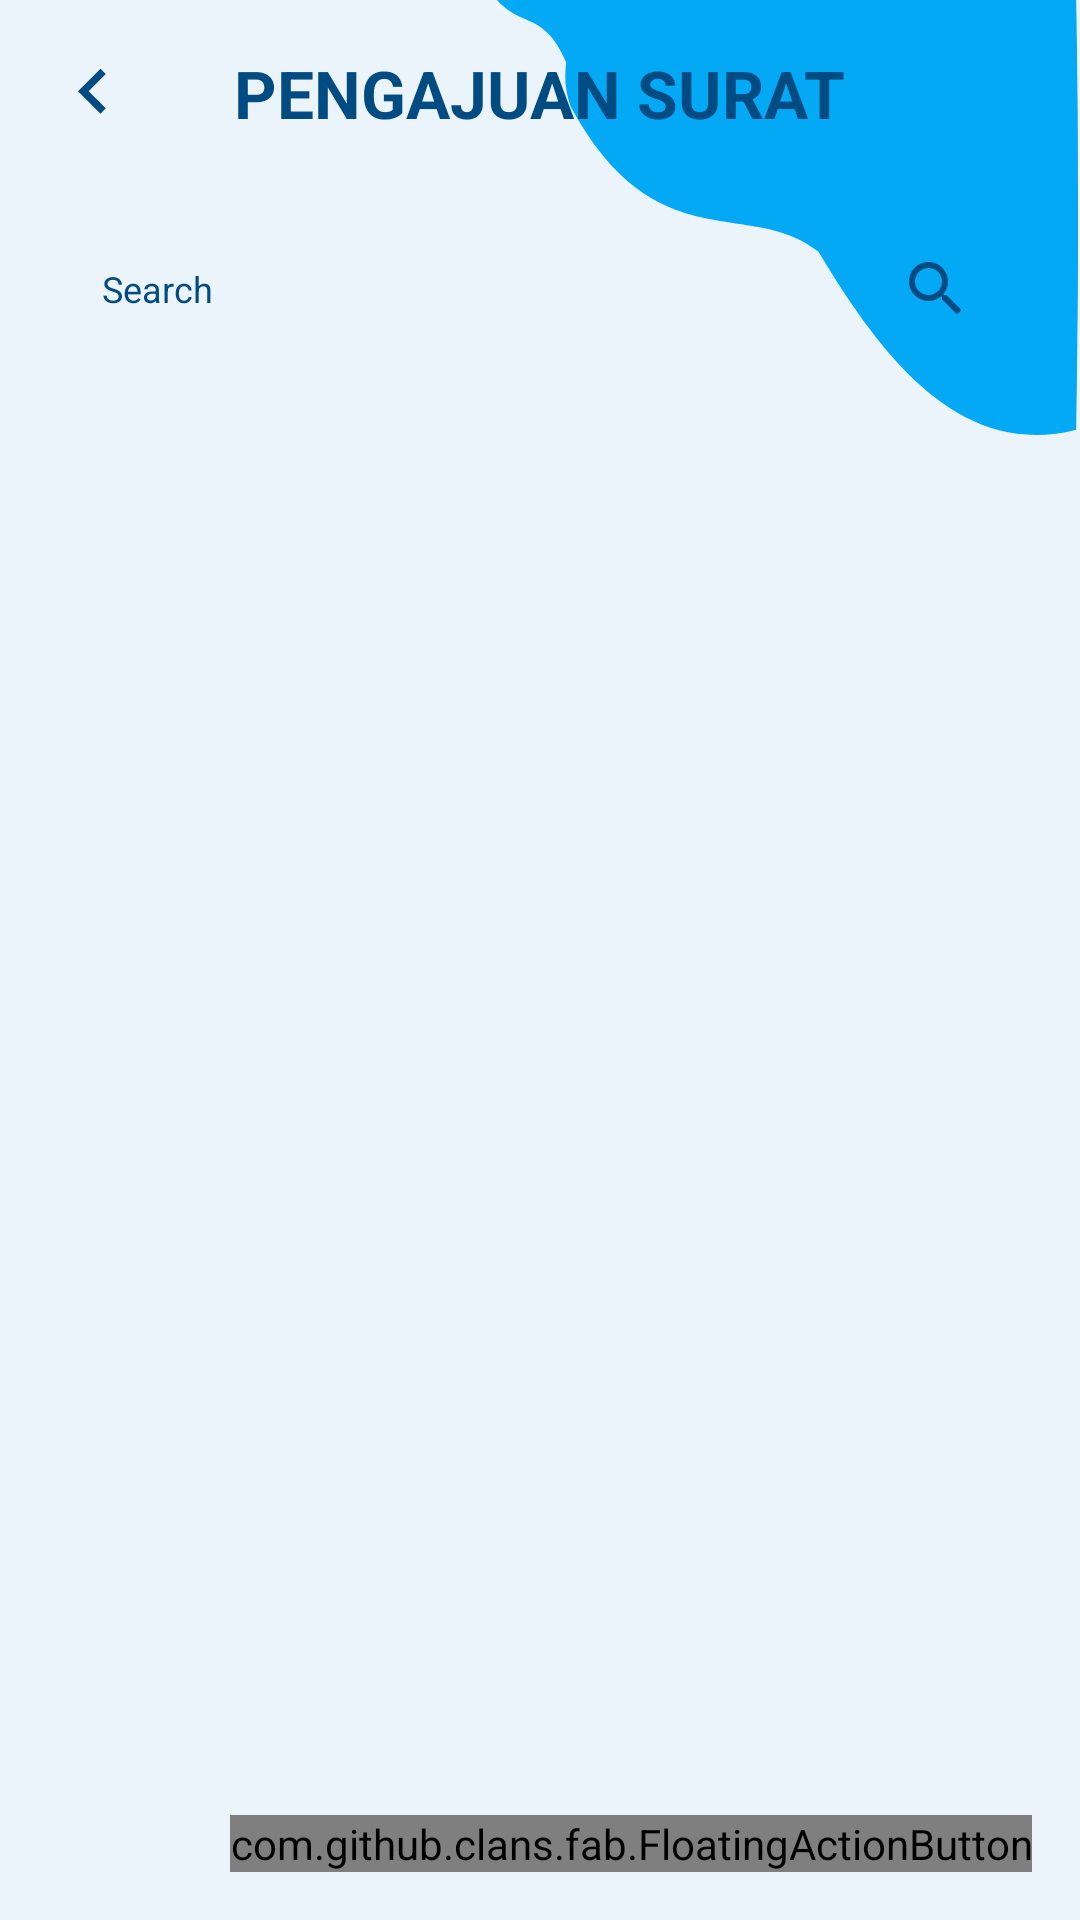

The Android layout XML behind this screen, and the referenced resources:
<!-- AndroidManifest.xml: application theme Theme.SPANDUK -->
<!-- res/layout/activity_mail.xml -->
<?xml version="1.0" encoding="utf-8"?>
<androidx.constraintlayout.widget.ConstraintLayout xmlns:android="http://schemas.android.com/apk/res/android"
    xmlns:app="http://schemas.android.com/apk/res-auto"
    xmlns:tools="http://schemas.android.com/tools"
    android:layout_width="match_parent"
    android:layout_height="match_parent"
    android:background="@color/snow"
    android:focusableInTouchMode="true"
    tools:context=".ui.home.mail.MailActivity">

    <ImageView
        android:layout_width="195dp"
        android:layout_height="145dp"
        android:src="@drawable/ic_background_right"
        app:layout_constraintEnd_toEndOf="parent"
        app:layout_constraintTop_toTopOf="parent"
        tools:ignore="ContentDescription" />

    <RelativeLayout
        android:id="@+id/toolbar"
        android:layout_width="match_parent"
        android:layout_height="wrap_content"
        android:layout_margin="16dp"
        app:layout_constraintEnd_toEndOf="parent"
        app:layout_constraintStart_toStartOf="parent"
        app:layout_constraintTop_toTopOf="parent">

        <TextView
            style="@style/TextBold.Blue22"
            android:layout_width="wrap_content"
            android:layout_height="wrap_content"
            android:layout_centerInParent="true"
            android:text="@string/pengajuan_surat" />

        <ImageView
            android:id="@+id/btn_back"
            android:layout_width="30dp"
            android:layout_height="30dp"
            android:layout_centerVertical="true"
            android:src="@drawable/ic_keyboard_arrow_left_blue"
            tools:ignore="ContentDescription" />
    </RelativeLayout>

    <EditText
        android:id="@+id/et_search"
        style="@style/EditText.Search"
        android:layout_width="match_parent"
        android:layout_height="wrap_content"
        android:layout_marginHorizontal="24dp"
        android:layout_marginTop="32dp"
        app:layout_constraintEnd_toEndOf="parent"
        app:layout_constraintStart_toStartOf="parent"
        app:layout_constraintTop_toBottomOf="@id/toolbar"
        tools:ignore="Autofill,LabelFor" />

    <ImageView
        android:id="@+id/iv_search"
        android:layout_width="wrap_content"
        android:layout_height="wrap_content"
        android:layout_marginEnd="8dp"
        android:background="@drawable/shape_selector_45_grey"
        android:padding="4dp"
        android:src="@drawable/ic_search"
        app:layout_constraintBottom_toBottomOf="@id/et_search"
        app:layout_constraintEnd_toEndOf="@id/et_search"
        app:layout_constraintTop_toTopOf="@id/et_search"
        tools:ignore="ContentDescription" />

    <androidx.core.widget.NestedScrollView
        android:layout_width="match_parent"
        android:layout_height="0dp"
        android:layout_marginTop="24dp"
        android:layout_marginBottom="16dp"
        app:layout_constraintBottom_toBottomOf="parent"
        app:layout_constraintEnd_toEndOf="parent"
        app:layout_constraintStart_toStartOf="parent"
        app:layout_constraintTop_toBottomOf="@id/et_search">

        <androidx.recyclerview.widget.RecyclerView
            android:id="@+id/recyclerView"
            android:layout_width="match_parent"
            android:layout_height="wrap_content"
            android:layout_marginHorizontal="8dp" />
    </androidx.core.widget.NestedScrollView>

    <com.github.clans.fab.FloatingActionMenu
        android:id="@+id/btn_mail"
        android:layout_width="wrap_content"
        android:layout_height="wrap_content"
        android:layout_margin="16dp"
        android:visibility="gone"
        app:layout_constraintBottom_toBottomOf="parent"
        app:layout_constraintEnd_toEndOf="parent"
        app:menu_animationDelayPerItem="55"
        app:menu_backgroundColor="@android:color/transparent"
        app:menu_colorNormal="@color/cyan"
        app:menu_colorPressed="@color/light_cyan"
        app:menu_colorRipple="#99FFFFFF"
        app:menu_fab_hide_animation="@anim/fab_scale_down"
        app:menu_fab_show_animation="@anim/fab_scale_up"
        app:menu_fab_size="normal"
        app:menu_icon="@drawable/ic_baseline_mail"
        app:menu_labels_colorNormal="#333"
        app:menu_labels_colorPressed="#444"
        app:menu_labels_colorRipple="#6FF"
        app:menu_labels_cornerRadius="3dp"
        app:menu_labels_hideAnimation="@anim/fab_slide_out_to_right"
        app:menu_labels_position="left"
        app:menu_labels_showAnimation="@anim/fab_slide_in_from_right"
        app:menu_labels_textColor="@color/white"
        app:menu_labels_textSize="12sp"
        app:menu_openDirection="up">

        <com.github.clans.fab.FloatingActionButton
            android:id="@+id/btn_mail_in"
            android:layout_width="wrap_content"
            android:layout_height="wrap_content"
            android:src="@drawable/ic_baseline_mail"
            app:fab_colorNormal="@color/cyan"
            app:fab_colorPressed="@color/light_cyan"
            app:fab_colorRipple="#99FFFFFF"
            app:fab_label="SURAT MASUK"
            app:fab_size="mini" />

        <com.github.clans.fab.FloatingActionButton
            android:id="@+id/btn_mail_out"
            android:layout_width="wrap_content"
            android:layout_height="wrap_content"
            android:src="@drawable/ic_baseline_mail"
            app:fab_colorNormal="@color/cyan"
            app:fab_colorPressed="@color/light_cyan"
            app:fab_colorRipple="#99FFFFFF"
            app:fab_label="SURAT KELUAR"
            app:fab_size="mini" />
    </com.github.clans.fab.FloatingActionMenu>

    <com.github.clans.fab.FloatingActionButton
        android:id="@+id/btn_add"
        android:layout_width="wrap_content"
        android:layout_height="wrap_content"
        android:layout_margin="16dp"
        android:src="@drawable/fab_add"
        app:fab_colorNormal="@color/cyan"
        app:fab_colorPressed="@color/light_cyan"
        app:fab_colorRipple="#99FFFFFF"
        app:layout_constraintBottom_toBottomOf="parent"
        app:layout_constraintEnd_toEndOf="parent"
        tools:ignore="ContentDescription" />
</androidx.constraintlayout.widget.ConstraintLayout>
<!-- resources referenced by this layout -->
<resources>
  <color name="cyan">#03A9F4</color>
  <color name="light_cyan">#46BDF3</color>
  <color name="snow">#EAF4FA</color>
  <color name="white">#FFF</color>
  <!-- drawable ic_keyboard_arrow_left_blue (drawable) -->
  <vector xmlns:android="http://schemas.android.com/apk/res/android"
      android:width="24dp"
      android:height="24dp"
      android:tint="@color/blue"
      android:viewportWidth="24.0"
      android:viewportHeight="24.0">
      <path
          android:fillColor="#FF000000"
          android:pathData="M15.41,16.09l-4.58,-4.59 4.58,-4.59L14,5.5l-6,6 6,6z" />
  </vector>
  <!-- drawable ic_search (drawable) -->
  <vector android:height="24dp" android:tint="#004B82"
      android:viewportHeight="24" android:viewportWidth="24"
      android:width="24dp" xmlns:android="http://schemas.android.com/apk/res/android">
      <path android:fillColor="@android:color/white" android:pathData="M15.5,14h-0.79l-0.28,-0.27C15.41,12.59 16,11.11 16,9.5 16,5.91 13.09,3 9.5,3S3,5.91 3,9.5 5.91,16 9.5,16c1.61,0 3.09,-0.59 4.23,-1.57l0.27,0.28v0.79l5,4.99L20.49,19l-4.99,-5zM9.5,14C7.01,14 5,11.99 5,9.5S7.01,5 9.5,5 14,7.01 14,9.5 11.99,14 9.5,14z"/>
  </vector>
  <!-- drawable shape_selector_45_grey (drawable) -->
  <?xml version="1.0" encoding="utf-8"?>
  <selector xmlns:android="http://schemas.android.com/apk/res/android">
  
      <item android:drawable="@drawable/shape_rounded_45_grey"
          android:state_pressed="true"/>
  
  </selector>
  <string name="pengajuan_surat">PENGAJUAN SURAT</string>
  <style name="EditText.Search">
          <item name="android:background">@drawable/shape_rounded_10_white</item>
          <item name="android:textColor">@color/blue</item>
          <item name="android:textColorHint">@color/blue</item>
          <item name="android:hint">Search</item>
          <item name="android:inputType">text</item>
      </style>
  <style name="TextBold.Blue22">
          <item name="android:textColor">@color/blue</item>
          <item name="android:textSize">22sp</item>
      </style>
  <style name="Theme.SPANDUK" parent="Theme.MaterialComponents.DayNight.NoActionBar">
          
          <item name="colorPrimary">@color/cyan</item> 
          <item name="colorPrimaryVariant">@color/cyan</item> 
          <item name="colorOnPrimary">@color/white</item> 
          
          <item name="colorSecondary">@color/teal_200</item>
          <item name="colorSecondaryVariant">@color/teal_700</item>
          <item name="colorOnSecondary">@color/black</item>
          
          <item name="android:statusBarColor" tools:targetApi="l">?attr/colorPrimaryVariant</item>
          
          <item name="android:windowAnimationStyle">@style/CustomActivityAnimation</item>
      </style>
  <color name="blue">#004B82</color>
  <!-- drawable shape_rounded_45_grey (drawable) -->
  <?xml version="1.0" encoding="utf-8"?>
  <shape xmlns:android="http://schemas.android.com/apk/res/android"
      android:shape="rectangle">
  
      <solid android:color="@color/grey"/>
      <corners android:radius="45dp"/>
  
  </shape>
  <color name="teal_200">#FF03DAC5</color>
  <color name="teal_700">#FF018786</color>
  <color name="black">#000</color>
  <style name="CustomActivityAnimation" parent="@android:style/Animation.Activity">
          <item name="android:activityOpenEnterAnimation">@anim/slide_in_right</item>
          <item name="android:activityOpenExitAnimation">@anim/slide_out_left</item>
          <item name="android:activityCloseEnterAnimation">@anim/slide_in_left</item>
          <item name="android:activityCloseExitAnimation">@anim/slide_out_right</item>
      </style>
  <color name="grey">#E4E4E4</color>
</resources>
